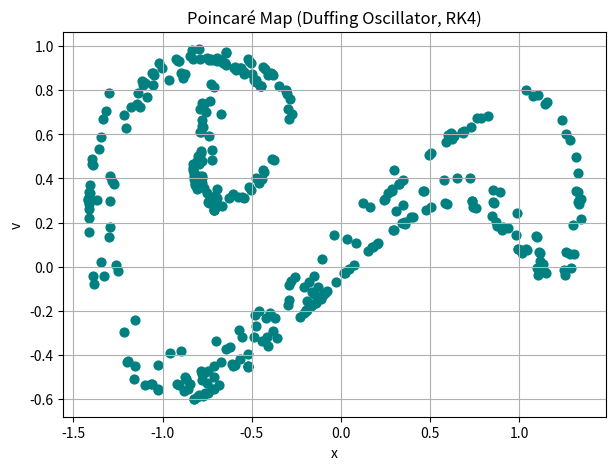

Generate this figure with matplotlib:
import numpy as np
import matplotlib.pyplot as plt
from functools import partial

def rk4_step(f, state, t, dt):
    k1 = np.array(f(state, t))
    k2 = np.array(f(state + 0.5*dt*k1, t + 0.5*dt))
    k3 = np.array(f(state + 0.5*dt*k2, t + 0.5*dt))
    k4 = np.array(f(state + dt*k3, t + dt))
    new_state = state + (dt/6.0)*(k1 + 2*k2 + 2*k3 + k4)
    new_t = t + dt
    return new_state, new_t

def integrate(f, state0, t0, dt, t_max, sample_condition=None, sample_action=None, samples=None):
    t = t0
    state = np.array(state0)
    n_steps = int((t_max - t0)/dt)
    if samples is None:
        samples = []
    for _ in range(n_steps):
        state, t = rk4_step(f, state, t, dt)
        if sample_condition is not None and sample_condition(t, state):
            if sample_action is not None:
                sample_action(t, state, samples)
            else:
                samples.append((t, state.copy()))
    return samples

def sample_action_general(t, state, samples, transform=lambda t, state: (t, state.copy())):
    samples.append(transform(t, state))

# Duffing oscillator parameters
#delta = 0.2       # Damping
#alpha = -1.0      # Linear stiffness
#beta = 1.0        # Nonlinear stiffness
#F = 0.3           # Driving amplitude
#omega_drive = 1.2 # Driving frequency

delta = 0.2
alpha = -1.0
beta = 1.0
F = 0.4              # <-- increase to 0.5 or higher for more chaos
omega_drive = 1.2
state0 = [0.5, 0.0]
t_max = 2000 

def duffing_oscillator_ode(state, t):
    x, v = state
    dxdt = v
    dvdt = -delta*v - alpha*x - beta*x**3 + F*np.cos(omega_drive*t)
    return np.array([dxdt, dvdt])

# Sample every drive period (Poincaré section)
period = 2 * np.pi / omega_drive
def period_condition_factory(period):
    next_cross = [period]
    def condition(t, state):
        if t >= next_cross[0]:
            next_cross[0] += period
            return True
        return False
    return condition

# Example transform: just (x, v)
duffing_transform = lambda t, state: [state[0], state[1]]
sample_action = partial(sample_action_general, transform=duffing_transform)

# Initial conditions and integration parameters
state0 = [0.5, 0.0]
t0 = 0.0
dt = 0.01
#t_max = 500 * period  # Increase for more points

samples = integrate(
    duffing_oscillator_ode,
    state0,
    t0,
    dt,
    t_max,
    sample_condition=period_condition_factory(period),
    sample_action=sample_action,
    samples=[]
)

samples = np.array(samples)
plt.figure(figsize=(7, 5))
plt.scatter(samples[:,0], samples[:,1], s=40, color='teal')
plt.xlabel('x')
plt.ylabel('v')
plt.title('Poincaré Map (Duffing Oscillator, RK4)')
plt.grid(True)
plt.show()